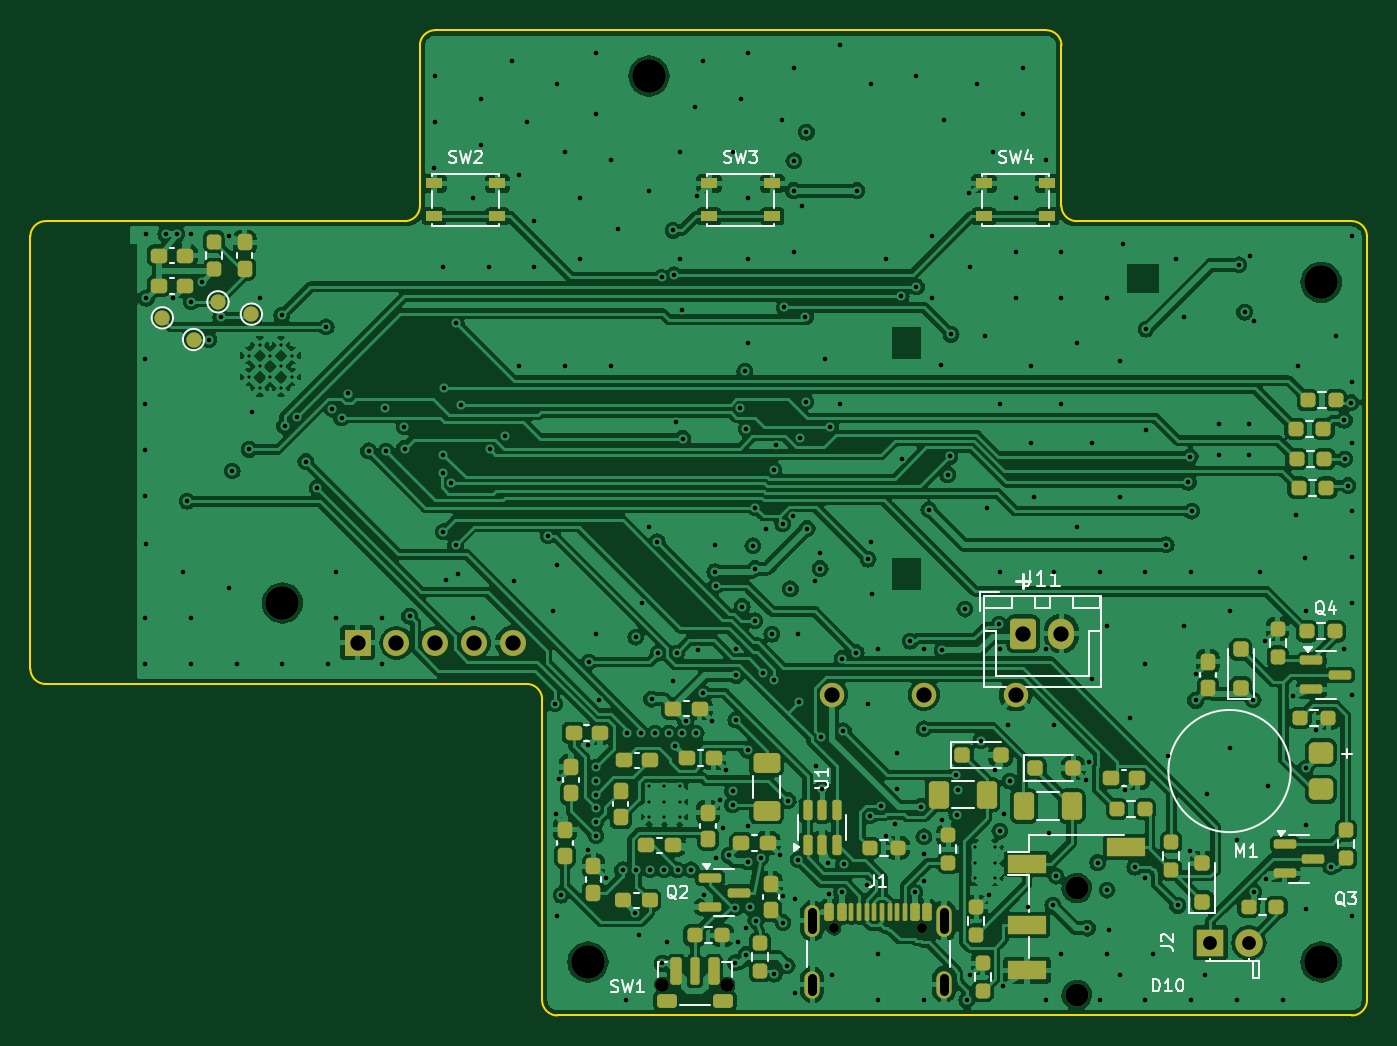
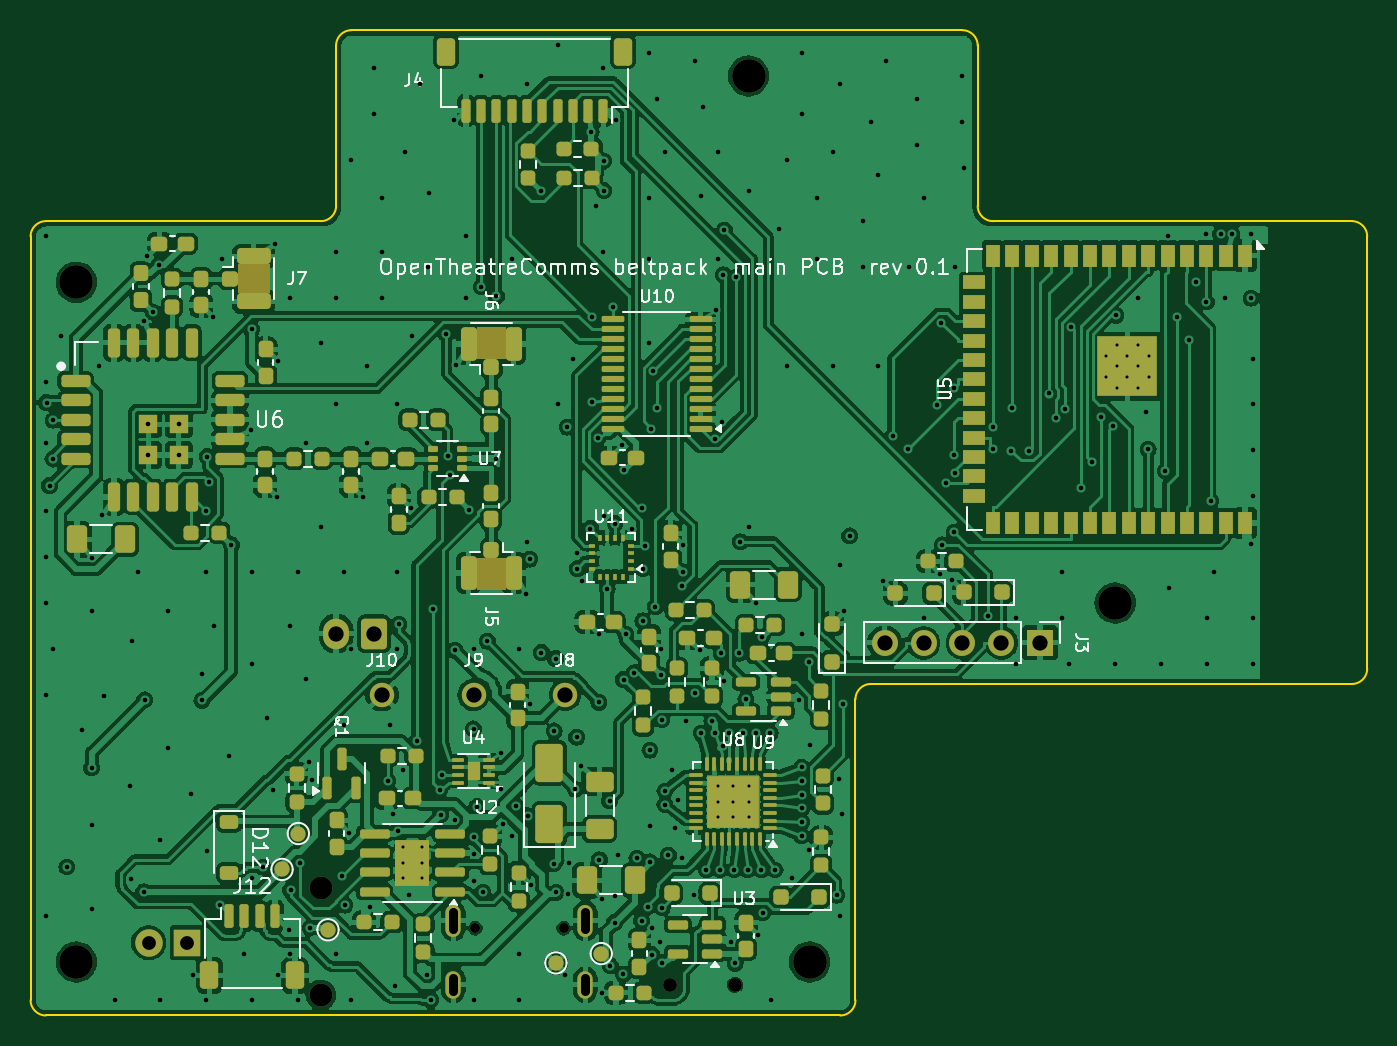
Circuit board: 11 layer files. Board 87.5 x 64.5 mm.
- bottom_copper: main_pcb-B_Cu.gbl (483170 bytes)
- bottom_mask: main_pcb-B_Mask.gbs (16152 bytes)
- paste: main_pcb-B_Paste.gbp (22859 bytes)
- bottom_silk: main_pcb-B_Silkscreen.gbo (69147 bytes)
- outline: main_pcb-Edge_Cuts.gm1 (1723 bytes)
- top_copper: main_pcb-F_Cu.gtl (387102 bytes)
- top_mask: main_pcb-F_Mask.gts (8940 bytes)
- paste: main_pcb-F_Paste.gtp (7577 bytes)
- top_silk: main_pcb-F_Silkscreen.gto (34600 bytes)
- drill: main_pcb-NPTH.drl (697 bytes)
- drill: main_pcb-PTH.drl (6661 bytes)

=== bottom_copper: main_pcb-B_Cu.gbl (483170 bytes, source omitted) ===
=== bottom_mask: main_pcb-B_Mask.gbs (16152 bytes, source omitted) ===
=== paste: main_pcb-B_Paste.gbp (22859 bytes, source omitted) ===
=== bottom_silk: main_pcb-B_Silkscreen.gbo (69147 bytes, source omitted) ===
=== outline: main_pcb-Edge_Cuts.gm1 ===
%TF.GenerationSoftware,KiCad,Pcbnew,7.0.11+dfsg-1build4*%
%TF.CreationDate,2026-10-31T20:31:00+11:00*%
%TF.ProjectId,main_pcb,6d61696e-5f70-4636-922e-6b696361645f,0.1*%
%TF.SameCoordinates,Original*%
%TF.FileFunction,Profile,NP*%
%FSLAX46Y46*%
G04 Gerber Fmt 4.6, Leading zero omitted, Abs format (unit mm)*
G04 Created by KiCad (PCBNEW 7.0.11+dfsg-1build4) date 2026-10-31 20:31:00*
%MOMM*%
%LPD*%
G01*
G04 APERTURE LIST*
%TA.AperFunction,Profile*%
%ADD10C,0.100000*%
%TD*%
G04 APERTURE END LIST*
D10*
X-21000000Y27500000D02*
X-21000000Y17000000D01*
X21000000Y17000000D02*
G75*
G03*
X22000000Y16000000I1000000J0D01*
G01*
X-13000000Y-35000000D02*
G75*
G03*
X-12000000Y-36000000I1000000J0D01*
G01*
X-13000000Y-15300000D02*
G75*
G03*
X-14000000Y-14300000I-1000000J0D01*
G01*
X-13000000Y-15300000D02*
X-13000000Y-35000000D01*
X-12000000Y-36000000D02*
X40000000Y-36000000D01*
X41000000Y15000000D02*
G75*
G03*
X40000000Y16000000I-1000000J0D01*
G01*
X41000000Y-35000000D02*
X41000000Y15000000D01*
X21000000Y17000000D02*
X21000000Y27500000D01*
X40000000Y16000000D02*
X22000000Y16000000D01*
X-46500000Y15000000D02*
X-46500000Y-13300000D01*
X-46500000Y-13300000D02*
G75*
G03*
X-45500000Y-14300000I1000000J0D01*
G01*
X-22000000Y16000000D02*
X-45500000Y16000000D01*
X40000000Y-36000000D02*
G75*
G03*
X41000000Y-35000000I0J1000000D01*
G01*
X20000000Y28500000D02*
X-20000000Y28500000D01*
X-45500000Y16000000D02*
G75*
G03*
X-46500000Y15000000I0J-1000000D01*
G01*
X-20000000Y28500000D02*
G75*
G03*
X-21000000Y27500000I0J-1000000D01*
G01*
X-45500000Y-14300000D02*
X-14000000Y-14300000D01*
X21000000Y27500000D02*
G75*
G03*
X20000000Y28500000I-1000000J0D01*
G01*
X-22000000Y16000000D02*
G75*
G03*
X-21000000Y17000000I0J1000000D01*
G01*
M02*

=== top_copper: main_pcb-F_Cu.gtl (387102 bytes, source omitted) ===
=== top_mask: main_pcb-F_Mask.gts (8940 bytes, source omitted) ===
=== paste: main_pcb-F_Paste.gtp (7577 bytes, source omitted) ===
=== top_silk: main_pcb-F_Silkscreen.gto (34600 bytes, source omitted) ===
=== drill: main_pcb-NPTH.drl ===
M48
; DRILL file {KiCad 7.0.11+dfsg-1build4} date Sat Oct 31 20:31:00 2026
; FORMAT={-:-/ absolute / metric / decimal}
; #@! TF.CreationDate,2026-10-31T20:31:00+11:00
; #@! TF.GenerationSoftware,Kicad,Pcbnew,7.0.11+dfsg-1build4
; #@! TF.FileFunction,NonPlated,1,4,NPTH
FMAT,2
METRIC
; #@! TA.AperFunction,NonPlated,NPTH,ComponentDrill
T1C0.650
; #@! TA.AperFunction,NonPlated,NPTH,ComponentDrill
T2C0.900
; #@! TA.AperFunction,NonPlated,NPTH,ComponentDrill
T3C1.500
; #@! TA.AperFunction,NonPlated,NPTH,ComponentDrill
T4C2.200
%
G90
G05
T1
X6.11Y-30.295
X11.89Y-30.295
T2
X-5.125Y-34.0
X-0.875Y-34.0
T3
X22.0Y-27.655
X22.0Y-34.655
T4
X-30.0Y-9.0
X-10.0Y-32.5
X-6.0Y25.5
X38.0Y12.0
X38.0Y-32.5
M30

=== drill: main_pcb-PTH.drl (6661 bytes, source omitted) ===
